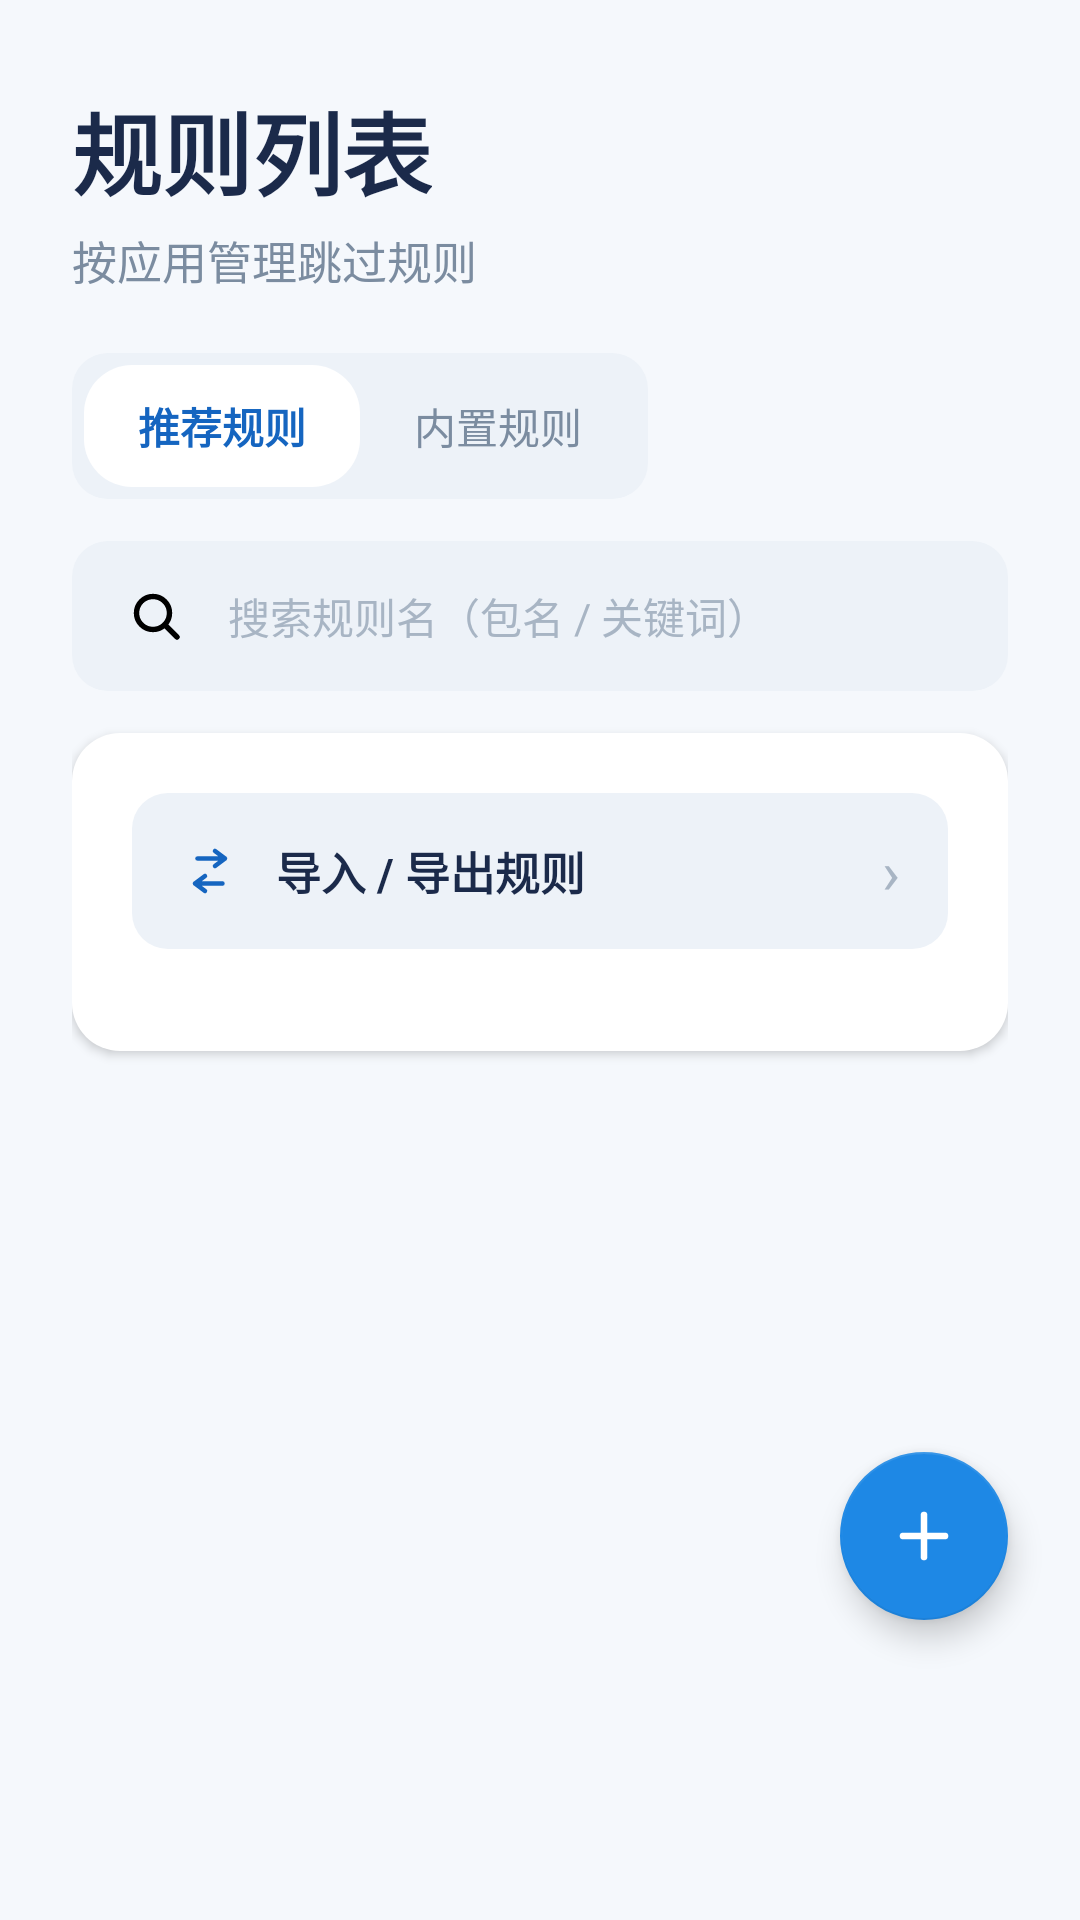

This screen was rendered from an Android layout file. Write that file and the resources it references.
<!-- AndroidManifest.xml: application theme Theme.Jumper -->
<!-- res/layout/fragment_rules.xml -->
<?xml version="1.0" encoding="utf-8"?>
<FrameLayout xmlns:android="http://schemas.android.com/apk/res/android"
    xmlns:app="http://schemas.android.com/apk/res-auto"
    android:layout_width="match_parent"
    android:layout_height="match_parent">

    <ScrollView
        android:layout_width="match_parent"
        android:layout_height="match_parent"
        android:fillViewport="true"
        android:overScrollMode="never"
        android:scrollbars="none">

        <LinearLayout
            android:layout_width="match_parent"
            android:layout_height="wrap_content"
            android:orientation="vertical"
            android:paddingStart="24dp"
            android:paddingTop="28dp"
            android:paddingEnd="24dp"
            android:paddingBottom="100dp">

            <TextView
                android:layout_width="wrap_content"
                android:layout_height="wrap_content"
                android:text="@string/rules_title"
                android:textColor="@color/text_primary"
                android:textSize="30sp"
                android:textStyle="bold" />

            <TextView
                android:layout_width="wrap_content"
                android:layout_height="wrap_content"
                android:layout_marginTop="4dp"
                android:text="@string/rules_subtitle"
                android:textColor="@color/text_secondary"
                android:textSize="15sp" />

            
            <LinearLayout
                android:layout_width="wrap_content"
                android:layout_height="wrap_content"
                android:layout_marginTop="20dp"
                android:background="@drawable/bg_input"
                android:orientation="horizontal"
                android:padding="4dp">

                <TextView
                    android:id="@+id/tab_recommended"
                    android:layout_width="wrap_content"
                    android:layout_height="wrap_content"
                    android:background="@drawable/bg_section_card"
                    android:paddingStart="18dp"
                    android:paddingTop="10dp"
                    android:paddingEnd="18dp"
                    android:paddingBottom="10dp"
                    android:text="@string/rules_tab_recommended"
                    android:textColor="@color/tag_text"
                    android:textStyle="bold" />

                <TextView
                    android:id="@+id/tab_builtin"
                    android:layout_width="wrap_content"
                    android:layout_height="wrap_content"
                    android:paddingStart="18dp"
                    android:paddingTop="10dp"
                    android:paddingEnd="18dp"
                    android:paddingBottom="10dp"
                    android:text="@string/rules_tab_builtin"
                    android:textColor="@color/text_secondary" />
            </LinearLayout>

            
            <EditText
                android:id="@+id/search_input"
                android:layout_width="match_parent"
                android:layout_height="wrap_content"
                android:layout_marginTop="14dp"
                android:background="@drawable/bg_input"
                android:drawableStart="@drawable/ic_search_outline"
                android:drawablePadding="12dp"
                android:hint="@string/rules_search_hint"
                android:inputType="text"
                android:minHeight="50dp"
                android:paddingStart="16dp"
                android:paddingEnd="16dp"
                android:textColor="@color/text_primary"
                android:textColorHint="@color/text_tertiary"
                android:textSize="14sp" />

            
            <LinearLayout
                android:layout_width="match_parent"
                android:layout_height="wrap_content"
                android:layout_marginTop="14dp"
                android:background="@drawable/bg_section_card"
                android:elevation="2dp"
                android:orientation="vertical"
                android:padding="20dp">

                <LinearLayout
                    android:id="@+id/rules_transfer_entry"
                    android:layout_width="match_parent"
                    android:layout_height="wrap_content"
                    android:background="@drawable/bg_input"
                    android:gravity="center_vertical"
                    android:minHeight="52dp"
                    android:orientation="horizontal"
                    android:paddingStart="16dp"
                    android:paddingEnd="16dp">

                    <ImageView
                        android:layout_width="20dp"
                        android:layout_height="20dp"
                        android:src="@drawable/ic_transfer"
                        android:tint="@color/tag_text" />

                    <TextView
                        android:layout_width="0dp"
                        android:layout_height="wrap_content"
                        android:layout_marginStart="12dp"
                        android:layout_weight="1"
                        android:text="@string/rules_transfer_title"
                        android:textColor="@color/text_primary"
                        android:textSize="15sp"
                        android:textStyle="bold" />

                    <TextView
                        android:layout_width="wrap_content"
                        android:layout_height="wrap_content"
                        android:text="›"
                        android:textColor="@color/text_tertiary"
                        android:textSize="20sp" />
                </LinearLayout>

                <LinearLayout
                    android:id="@+id/rule_list_container"
                    android:layout_width="match_parent"
                    android:layout_height="wrap_content"
                    android:layout_marginTop="14dp"
                    android:orientation="vertical" />
            </LinearLayout>
        </LinearLayout>
    </ScrollView>

    <com.google.android.material.floatingactionbutton.FloatingActionButton
        android:id="@+id/rules_add_button"
        android:layout_width="wrap_content"
        android:layout_height="wrap_content"
        android:layout_gravity="bottom|end"
        android:layout_marginEnd="24dp"
        android:layout_marginBottom="100dp"
        android:contentDescription="@string/rules_add"
        android:src="@drawable/ic_plus"
        app:backgroundTint="@color/blue_700"
        app:fabSize="normal"
        app:tint="@color/white" />
</FrameLayout>
<!-- resources referenced by this layout -->
<resources>
  <color name="blue_700">#1E88E5</color>
  <color name="tag_text">#1565C0</color>
  <color name="text_primary">#1B2A4A</color>
  <color name="text_secondary">#7B8CA0</color>
  <color name="text_tertiary">#A8B5C4</color>
  <color name="white">#FFFFFFFF</color>
  <!-- drawable bg_input (drawable) -->
  <?xml version="1.0" encoding="utf-8"?>
  <shape xmlns:android="http://schemas.android.com/apk/res/android"
      android:shape="rectangle">
      <corners android:radius="12dp" />
      <solid android:color="@color/input_bg" />
  </shape>
  <!-- drawable bg_section_card (drawable) -->
  <?xml version="1.0" encoding="utf-8"?>
  <shape xmlns:android="http://schemas.android.com/apk/res/android"
      android:shape="rectangle">
      <corners android:radius="16dp" />
      <solid android:color="@color/surface_light" />
  </shape>
  <!-- drawable ic_plus (drawable) -->
  <?xml version="1.0" encoding="utf-8"?>
  <vector xmlns:android="http://schemas.android.com/apk/res/android"
      android:width="24dp"
      android:height="24dp"
      android:viewportWidth="24"
      android:viewportHeight="24">
      <path
          android:fillColor="#00000000"
          android:pathData="M12,5v14M5,12h14"
          android:strokeColor="#FFFFFFFF"
          android:strokeLineCap="round"
          android:strokeLineJoin="round"
          android:strokeWidth="2.2" />
  </vector>
  <!-- drawable ic_search_outline (drawable) -->
  <?xml version="1.0" encoding="utf-8"?>
  <vector xmlns:android="http://schemas.android.com/apk/res/android"
      android:width="24dp"
      android:height="24dp"
      android:viewportWidth="24"
      android:viewportHeight="24">
      <path
          android:fillColor="#00000000"
          android:pathData="M11,5.5A5.5,5.5 0,1 1,11 16.5A5.5,5.5 0,1 1,11 5.5z"
          android:strokeColor="#FF000000"
          android:strokeLineCap="round"
          android:strokeLineJoin="round"
          android:strokeWidth="1.8" />
      <path
          android:fillColor="#00000000"
          android:pathData="M15.2,15.2L19,19"
          android:strokeColor="#FF000000"
          android:strokeLineCap="round"
          android:strokeLineJoin="round"
          android:strokeWidth="1.8" />
  </vector>
  <!-- drawable ic_transfer (drawable) -->
  <?xml version="1.0" encoding="utf-8"?>
  <vector xmlns:android="http://schemas.android.com/apk/res/android"
      android:width="24dp"
      android:height="24dp"
      android:viewportWidth="24"
      android:viewportHeight="24">
      <path android:fillColor="#00000000" android:pathData="M7,7h11M14,4l4,3 -4,3M17,17H6M10,14l-4,3 4,3" android:strokeColor="#FF000000" android:strokeLineCap="round" android:strokeLineJoin="round" android:strokeWidth="1.8"/>
  </vector>
  <string name="rules_add">添加</string>
  <string name="rules_search_hint">搜索规则名（包名 / 关键词）</string>
  <string name="rules_subtitle">按应用管理跳过规则</string>
  <string name="rules_tab_builtin">内置规则</string>
  <string name="rules_tab_recommended">推荐规则</string>
  <string name="rules_title">规则列表</string>
  <string name="rules_transfer_title">导入 / 导出规则</string>
  <color name="input_bg">#EDF2F8</color>
  <color name="surface_light">#FFFFFF</color>
  <color name="blue_900">#0D47A1</color>
  <color name="surface_warm">#F5F8FC</color>
</resources>
